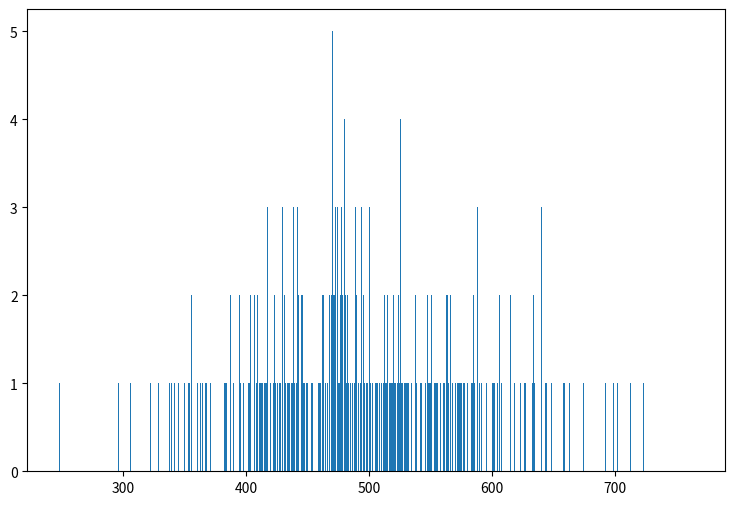

The matplotlib source for this figure:
import random as rm
import matplotlib.pyplot as mpp

rms = rm.gauss(500, 80.10)
print('La distribucion de Gaus:', rms)
mpp.figure(figsize=(9, 6))
mpp.hist([rm.gauss(500, 80.10) for i in range(500)], bins = 1100)
mpp.show()
